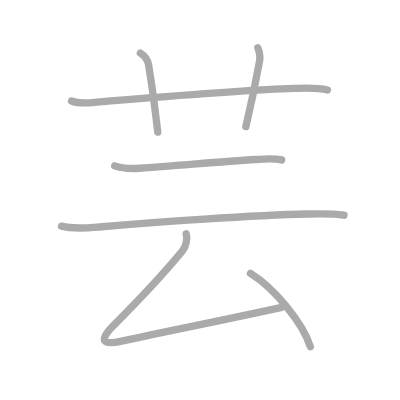
t = 0.00 s
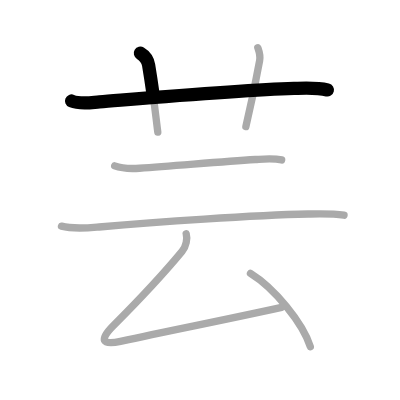
t = 1.50 s
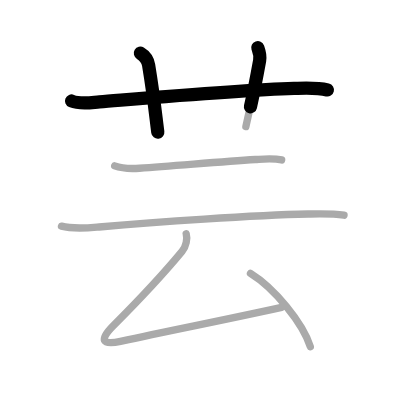
t = 2.75 s
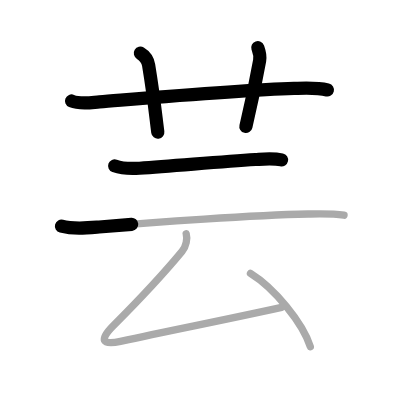
t = 4.25 s
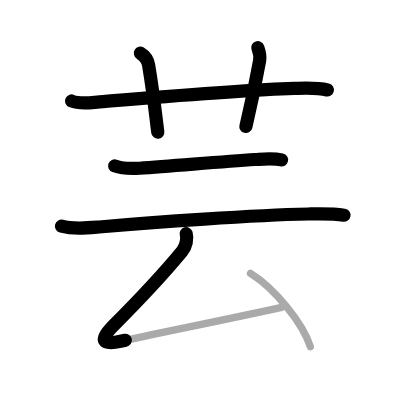
t = 5.50 s
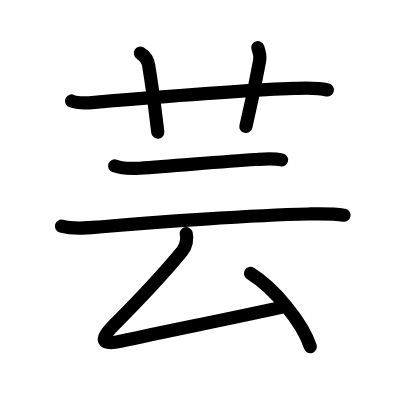
t = 7.00 s

The animated SVG that drew these frames (rendered in a browser with its animation timeline set to each time). Animation: 7 SMIL elements (animate=7); one cycle of 7.00 s.

<?xml version="1.0" standalone="no"?>
<!DOCTYPE svg PUBLIC "-//W3C//DTD SVG 1.1//EN"   "http://www.w3.org/Graphics/SVG/1.1/DTD/svg11.dtd">
<svg width="400px" height="400px"  version="1.1" xmlns="http://www.w3.org/2000/svg">
  <defs>
    <marker id="Triangle" viewBox="0 0 10 10" refX="0" refY="5" markerUnits="strokeWidth" markerWidth="3" style="stroke-opacity:0%;fill:#aaaaaa;" markerHeight="2" orient="auto">
      <path d="M 0 0 L 10 5 L 0 10 z" />
    </marker>
    
    <marker id="Arrow" viewBox="0 0 10 10" refX="5" refY="5" markerUnits="strokeWidth" markerWidth="1.8" style="stroke-opacity:0%;fill:#770000;" markerHeight="2" orient="auto">
      <path d="M 0 4 L 6 4 L 4 1 L 10 5 L 4 9 L 6 6 L 0 6 z" />
        <circle cx="5" cy="5" r="5" />
      </marker>
    
    <marker id="TriangleRed" viewBox="0 0 10 10" refX="0" refY="5" markerUnits="strokeWidth" markerWidth="3" style="stroke-opacity:0%;fill:#CC0000;" markerHeight="2" orient="auto">
      <path d="M 0 0 L 10 5 L 0 10 z" />
    </marker>
    
    <marker id="ArrowRed" viewBox="0 0 10 10" refX="5" refY="5" markerUnits="strokeWidth" markerWidth="1.8" style="stroke-opacity:0%;fill:#CC0000;" markerHeight="2" orient="auto">
      <path d="M 0 4 L 6 4 L 4 1 L 10 5 L 4 9 L 6 6 L 0 6 z" />
        <circle cx="5" cy="5" r="5" />
      </marker>
    
  </defs>
  
  <path style="fill:#ffffff; fill-opacity:100%; fill-rule:evenodd; stroke-width:0;" d="M 0 0 L 400px 0 L 400px 400px L 0 400px L 0 0" />

  <g transform="scale(3.6697247706422 3.6697247706422)">
<path style="fill:none; fill-opacity:0%; fill-rule:evenodd; stroke:#aaaaaa; stroke-opacity:100%; stroke-width: 1.5pt; stroke-linejoin:round; stroke-linecap:round;" d="M19.5 27.52c2.4 0.98 5.13 0.44 7.61 0.24c12.74-1.01 38.67-3.21 53.01-3.66c3.04-0.1 6.14-0.31 9.12 0.42"></path>
<path style="fill:none; fill-opacity:0%; fill-rule:evenodd; stroke:#aaaaaa; stroke-opacity:100%; stroke-width: 1.5pt; stroke-linejoin:round; stroke-linecap:round;" d="M38.25 14.5c1.25 0.75 2.02 1.87 2.25 3.25C42 26.88 42.38 31.25 43 36"></path>
<path style="fill:none; fill-opacity:0%; fill-rule:evenodd; stroke:#aaaaaa; stroke-opacity:100%; stroke-width: 1.5pt; stroke-linejoin:round; stroke-linecap:round;" d="M70.25 13c0.42 1.18 0.77 2 0.5 3.5c-1.38 7.62-2.12 11.12-3.75 18"></path>
<path style="fill:none; fill-opacity:0%; fill-rule:evenodd; stroke:#aaaaaa; stroke-opacity:100%; stroke-width: 1.5pt; stroke-linejoin:round; stroke-linecap:round;" d="M31.25 45.2c2.04 0.75 4.68 0.78 6.76 0.64c9.81-0.66 21.41-1.71 31.61-2.37c2.38-0.15 4.78-0.41 7.13 0.11"></path>
<path style="fill:none; fill-opacity:0%; fill-rule:evenodd; stroke:#aaaaaa; stroke-opacity:100%; stroke-width: 1.5pt; stroke-linejoin:round; stroke-linecap:round;" d="M16.75 61.63c3.34 0.89 6.89 0.51 10.26 0.22c15.33-1.33 42.06-3.21 56.98-3.53c3.25-0.07 6.53-0.18 9.76 0.33"></path>
<path style="fill:none; fill-opacity:0%; fill-rule:evenodd; stroke:#aaaaaa; stroke-opacity:100%; stroke-width: 1.5pt; stroke-linejoin:round; stroke-linecap:round;" d="M50.74 63.68c0.38 1.32 0 3.46-1.13 4.82C43.62 75.75 38.62 81 30.9 88.73c-3.96 3.96-3.15 5.39 1.93 4.28c15.22-3.33 25.67-5.27 43.92-9.27"></path>
<path style="fill:none; fill-opacity:0%; fill-rule:evenodd; stroke:#aaaaaa; stroke-opacity:100%; stroke-width: 1.5pt; stroke-linejoin:round; stroke-linecap:round;" d="M68.25 74.5c6.5 4 14.25 13.5 16.31 19.97"></path>

<path style="fill:none; fill-opacity:0%; fill-rule:evenodd; stroke:#000000; stroke-opacity:100%; stroke-width: 2.7pt; stroke-linejoin:round; stroke-linecap:round;" d="M19.5 27.52c2.4 0.98 5.13 0.44 7.61 0.24c12.74-1.01 38.67-3.21 53.01-3.66c3.04-0.1 6.14-0.31 9.12 0.42" pathLength="100" stroke-dashoffset="100" stroke-dasharray="100 105"><animate id="dashAnim1" attributeName="stroke-dashoffset" from="100" to="0" dur="1s" calcMode="linear" fill="freeze"/></path>
<path style="fill:none; fill-opacity:0%; fill-rule:evenodd; stroke:#000000; stroke-opacity:100%; stroke-width: 2.7pt; stroke-linejoin:round; stroke-linecap:round;" d="M38.25 14.5c1.25 0.75 2.02 1.87 2.25 3.25C42 26.88 42.38 31.25 43 36" pathLength="100" stroke-dashoffset="100" stroke-dasharray="100 105"><animate id="dashAnim2" attributeName="stroke-dashoffset" from="100" to="0" dur="1s" calcMode="linear" begin="dashAnim1.end" fill="freeze"/></path>
<path style="fill:none; fill-opacity:0%; fill-rule:evenodd; stroke:#000000; stroke-opacity:100%; stroke-width: 2.7pt; stroke-linejoin:round; stroke-linecap:round;" d="M70.25 13c0.42 1.18 0.77 2 0.5 3.5c-1.38 7.62-2.12 11.12-3.75 18" pathLength="100" stroke-dashoffset="100" stroke-dasharray="100 105"><animate id="dashAnim3" attributeName="stroke-dashoffset" from="100" to="0" dur="1s" calcMode="linear" begin="dashAnim2.end" fill="freeze"/></path>
<path style="fill:none; fill-opacity:0%; fill-rule:evenodd; stroke:#000000; stroke-opacity:100%; stroke-width: 2.7pt; stroke-linejoin:round; stroke-linecap:round;" d="M31.25 45.2c2.04 0.75 4.68 0.78 6.76 0.64c9.81-0.66 21.41-1.71 31.61-2.37c2.38-0.15 4.78-0.41 7.13 0.11" pathLength="100" stroke-dashoffset="100" stroke-dasharray="100 105"><animate id="dashAnim4" attributeName="stroke-dashoffset" from="100" to="0" dur="1s" calcMode="linear" begin="dashAnim3.end" fill="freeze"/></path>
<path style="fill:none; fill-opacity:0%; fill-rule:evenodd; stroke:#000000; stroke-opacity:100%; stroke-width: 2.7pt; stroke-linejoin:round; stroke-linecap:round;" d="M16.75 61.63c3.34 0.89 6.89 0.51 10.26 0.22c15.33-1.33 42.06-3.21 56.98-3.53c3.25-0.07 6.53-0.18 9.76 0.33" pathLength="100" stroke-dashoffset="100" stroke-dasharray="100 105"><animate id="dashAnim5" attributeName="stroke-dashoffset" from="100" to="0" dur="1s" calcMode="linear" begin="dashAnim4.end" fill="freeze"/></path>
<path style="fill:none; fill-opacity:0%; fill-rule:evenodd; stroke:#000000; stroke-opacity:100%; stroke-width: 2.7pt; stroke-linejoin:round; stroke-linecap:round;" d="M50.74 63.68c0.38 1.32 0 3.46-1.13 4.82C43.62 75.75 38.62 81 30.9 88.73c-3.96 3.96-3.15 5.39 1.93 4.28c15.22-3.33 25.67-5.27 43.92-9.27" pathLength="100" stroke-dashoffset="100" stroke-dasharray="100 105"><animate id="dashAnim6" attributeName="stroke-dashoffset" from="100" to="0" dur="1s" calcMode="linear" begin="dashAnim5.end" fill="freeze"/></path>
<path style="fill:none; fill-opacity:0%; fill-rule:evenodd; stroke:#000000; stroke-opacity:100%; stroke-width: 2.7pt; stroke-linejoin:round; stroke-linecap:round;" d="M68.25 74.5c6.5 4 14.25 13.5 16.31 19.97" pathLength="100" stroke-dashoffset="100" stroke-dasharray="100 105"><animate id="dashAnim7" attributeName="stroke-dashoffset" from="100" to="0" dur="1s" calcMode="linear" begin="dashAnim6.end" fill="freeze"/></path>

</g>

</svg>  
          
